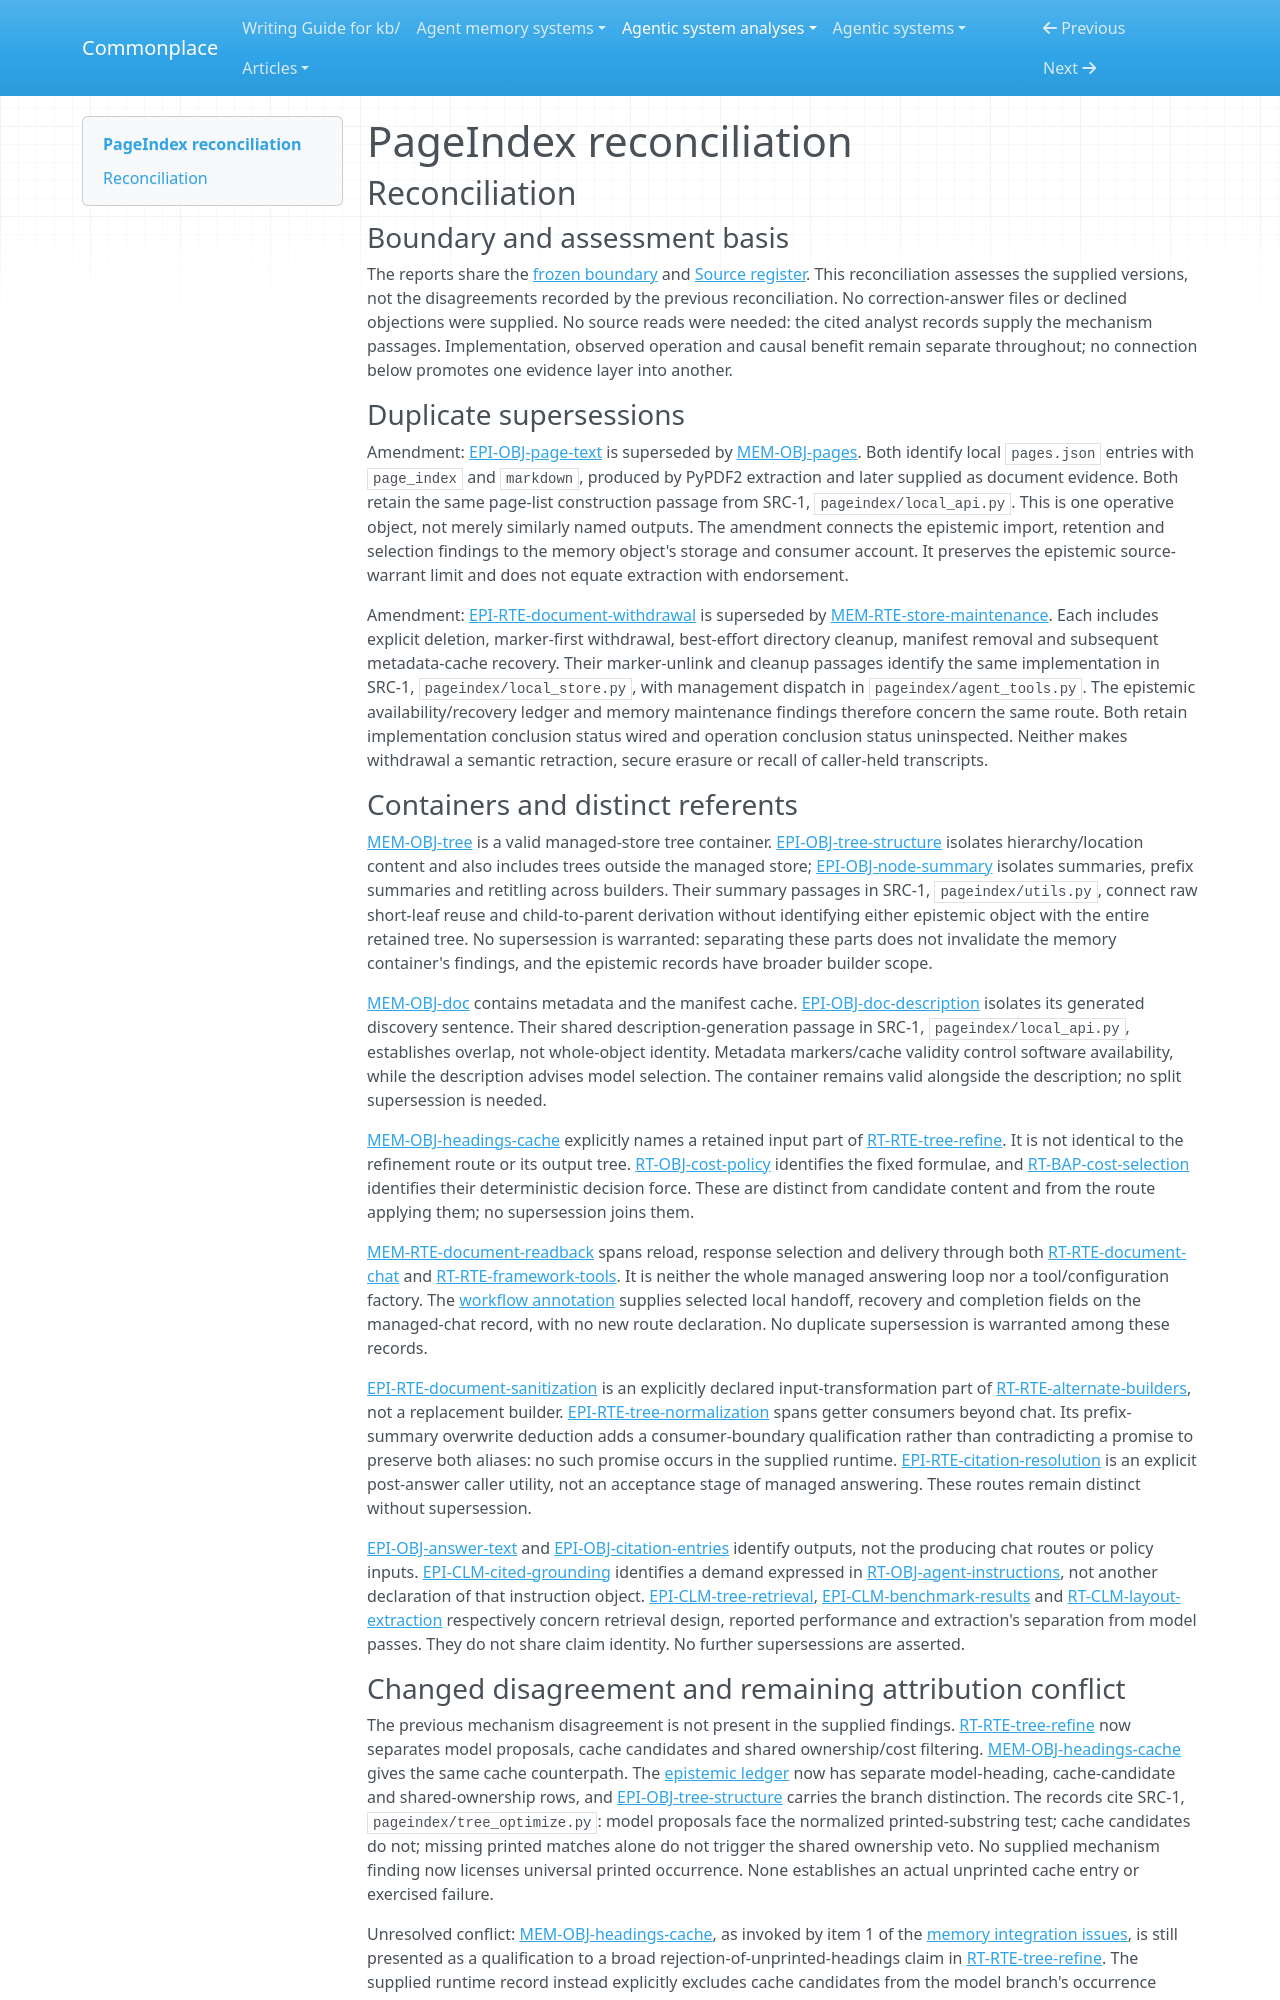

repository: zby/commonplace · page: agentic-system-analyses/retained/vectifyai--pageindex/reconciliation/index.html · generator: mkdocs

---
type: agentic-system-analyses/types/agentic-system-reconciliation-report.md
description: "Reconciliation of PageIndex analyst records at af92d9658a6a9c0ae31171b43198db28951af2f4."
run-id: AAS-2026-10-15-pageindex-50056ef72767-01
reviewed-boundary: af92d9658a6a9c0ae31171b43198db28951af2f4
---

# PageIndex reconciliation

## Reconciliation

### Boundary and assessment basis

The reports share the [frozen boundary](boundary.md#boundary-and-evidence) and [Source register](boundary.md#source-register). This reconciliation assesses the supplied versions, not the disagreements recorded by the previous reconciliation. No correction-answer files or declined objections were supplied. No source reads were needed: the cited analyst records supply the mechanism passages. Implementation, observed operation and causal benefit remain separate throughout; no connection below promotes one evidence layer into another.

### Duplicate supersessions

Amendment: [EPI-OBJ-page-text](epistemic.md#epi-obj-page-text) is superseded by [MEM-OBJ-pages](memory.md#mem-obj-pages). Both identify local `pages.json` entries with `page_index` and `markdown`, produced by PyPDF2 extraction and later supplied as document evidence. Both retain the same page-list construction passage from SRC-1, `pageindex/local_api.py`. This is one operative object, not merely similarly named outputs. The amendment connects the epistemic import, retention and selection findings to the memory object's storage and consumer account. It preserves the epistemic source-warrant limit and does not equate extraction with endorsement.

Amendment: [EPI-RTE-document-withdrawal](epistemic.md#epi-rte-document-withdrawal) is superseded by [MEM-RTE-store-maintenance](memory.md#mem-rte-store-maintenance). Each includes explicit deletion, marker-first withdrawal, best-effort directory cleanup, manifest removal and subsequent metadata-cache recovery. Their marker-unlink and cleanup passages identify the same implementation in SRC-1, `pageindex/local_store.py`, with management dispatch in `pageindex/agent_tools.py`. The epistemic availability/recovery ledger and memory maintenance findings therefore concern the same route. Both retain implementation conclusion status wired and operation conclusion status uninspected. Neither makes withdrawal a semantic retraction, secure erasure or recall of caller-held transcripts.

### Containers and distinct referents

[MEM-OBJ-tree](memory.md#mem-obj-tree) is a valid managed-store tree container. [EPI-OBJ-tree-structure](epistemic.md#epi-obj-tree-structure) isolates hierarchy/location content and also includes trees outside the managed store; [EPI-OBJ-node-summary](epistemic.md#epi-obj-node-summary) isolates summaries, prefix summaries and retitling across builders. Their summary passages in SRC-1, `pageindex/utils.py`, connect raw short-leaf reuse and child-to-parent derivation without identifying either epistemic object with the entire retained tree. No supersession is warranted: separating these parts does not invalidate the memory container's findings, and the epistemic records have broader builder scope.

[MEM-OBJ-doc](memory.md#mem-obj-doc) contains metadata and the manifest cache. [EPI-OBJ-doc-description](epistemic.md#epi-obj-doc-description) isolates its generated discovery sentence. Their shared description-generation passage in SRC-1, `pageindex/local_api.py`, establishes overlap, not whole-object identity. Metadata markers/cache validity control software availability, while the description advises model selection. The container remains valid alongside the description; no split supersession is needed.

[MEM-OBJ-headings-cache](memory.md#mem-obj-headings-cache) explicitly names a retained input part of [RT-RTE-tree-refine](runtime.md#rt-rte-tree-refine). It is not identical to the refinement route or its output tree. [RT-OBJ-cost-policy](runtime.md#rt-obj-cost-policy) identifies the fixed formulae, and [RT-BAP-cost-selection](runtime.md#rt-bap-cost-selection) identifies their deterministic decision force. These are distinct from candidate content and from the route applying them; no supersession joins them.

[MEM-RTE-document-readback](memory.md#mem-rte-document-readback) spans reload, response selection and delivery through both [RT-RTE-document-chat](runtime.md#rt-rte-document-chat) and [RT-RTE-framework-tools](runtime.md#rt-rte-framework-tools). It is neither the whole managed answering loop nor a tool/configuration factory. The [workflow annotation](workflow.md#annotations) supplies selected local handoff, recovery and completion fields on the managed-chat record, with no new route declaration. No duplicate supersession is warranted among these records.

[EPI-RTE-document-sanitization](epistemic.md#epi-rte-document-sanitization) is an explicitly declared input-transformation part of [RT-RTE-alternate-builders](runtime.md#rt-rte-alternate-builders), not a replacement builder. [EPI-RTE-tree-normalization](epistemic.md#epi-rte-tree-normalization) spans getter consumers beyond chat. Its prefix-summary overwrite deduction adds a consumer-boundary qualification rather than contradicting a promise to preserve both aliases: no such promise occurs in the supplied runtime. [EPI-RTE-citation-resolution](epistemic.md#epi-rte-citation-resolution) is an explicit post-answer caller utility, not an acceptance stage of managed answering. These routes remain distinct without supersession.

[EPI-OBJ-answer-text](epistemic.md#epi-obj-answer-text) and [EPI-OBJ-citation-entries](epistemic.md#epi-obj-citation-entries) identify outputs, not the producing chat routes or policy inputs. [EPI-CLM-cited-grounding](epistemic.md#epi-clm-cited-grounding) identifies a demand expressed in [RT-OBJ-agent-instructions](runtime.md#rt-obj-agent-instructions), not another declaration of that instruction object. [EPI-CLM-tree-retrieval](epistemic.md#epi-clm-tree-retrieval), [EPI-CLM-benchmark-results](epistemic.md#epi-clm-benchmark-results) and [RT-CLM-layout-extraction](runtime.md#rt-clm-layout-extraction) respectively concern retrieval design, reported performance and extraction's separation from model passes. They do not share claim identity. No further supersessions are asserted.
